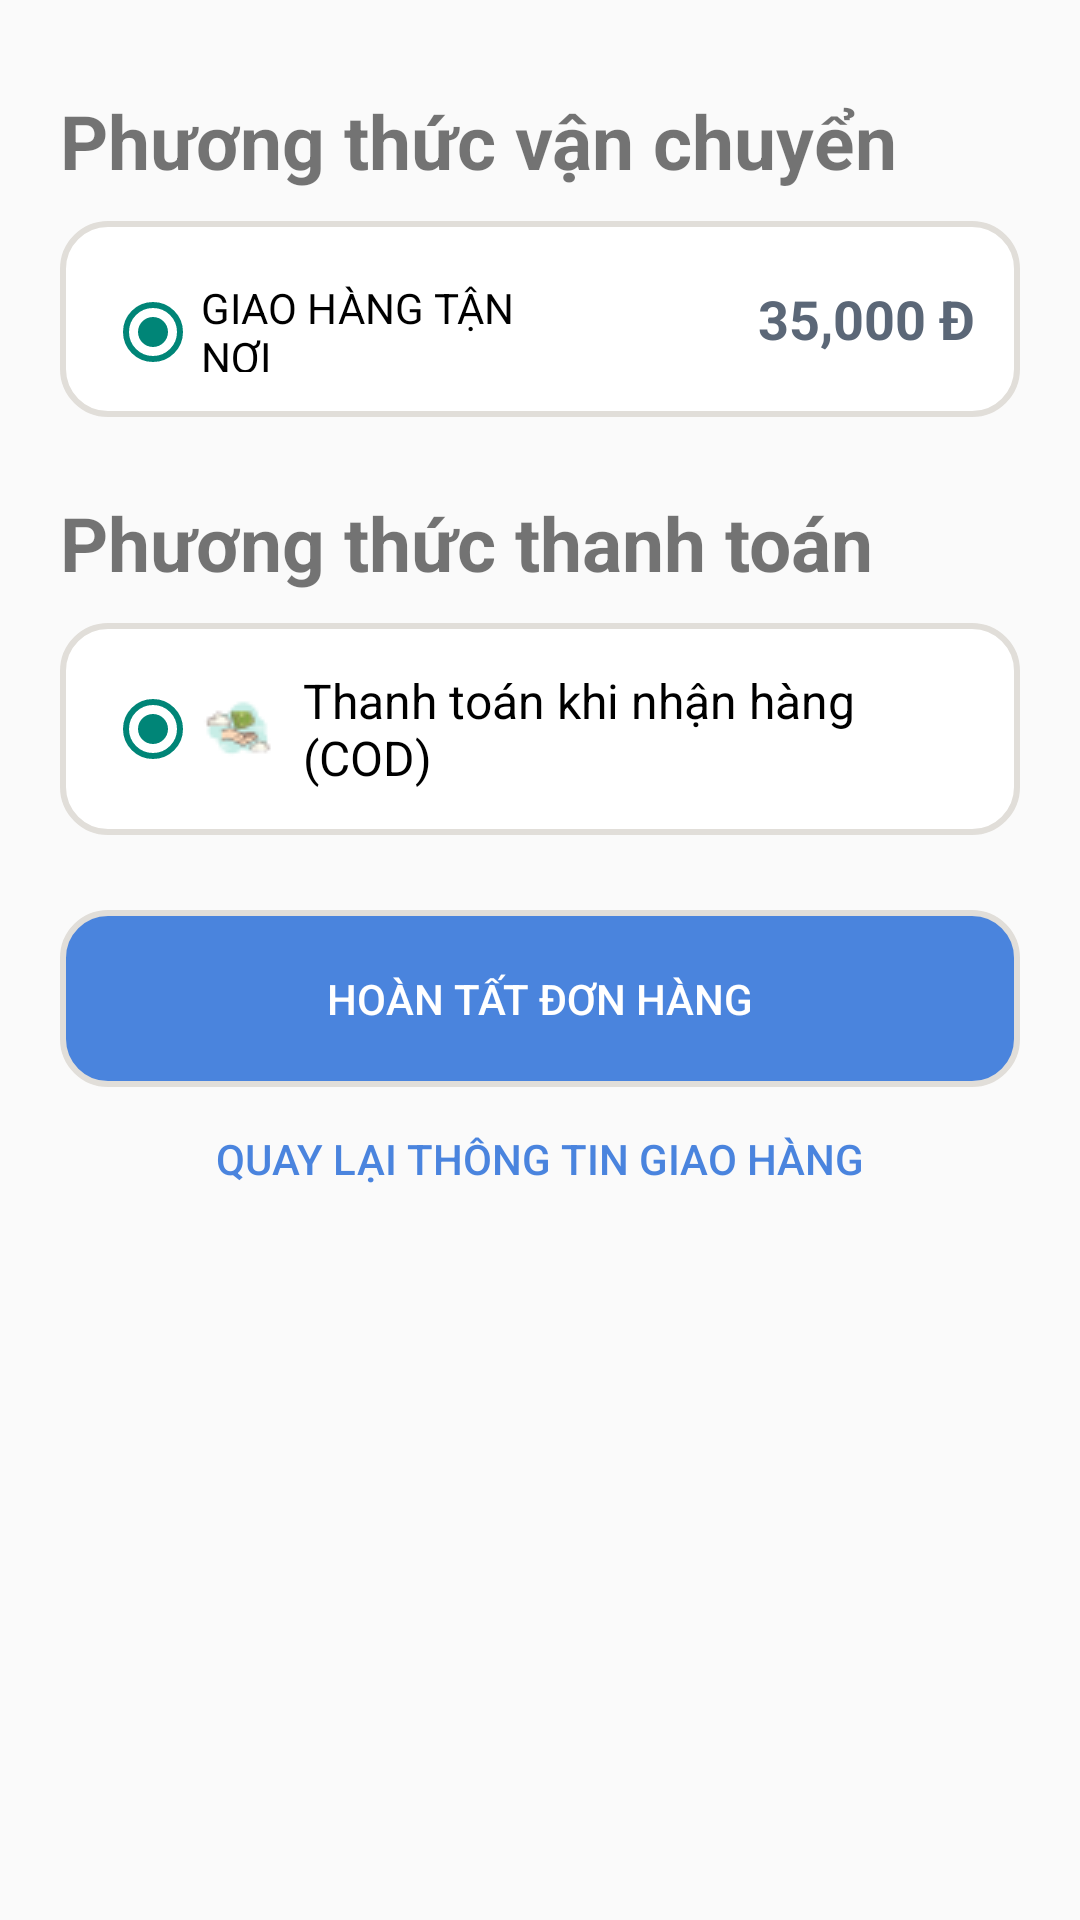

Here is an Android app screen rendered from its layout file. Give the layout XML and the strings, colors and styles it references.
<!-- AndroidManifest.xml: application theme Theme.BSLShop -->
<!-- res/layout/fragment_payment.xml -->
<?xml version="1.0" encoding="utf-8"?>
<LinearLayout xmlns:android="http://schemas.android.com/apk/res/android"
    android:layout_width="match_parent"
    android:layout_height="match_parent"
    android:orientation="vertical"
    android:padding="20dp">

    <TextView
        android:layout_width="match_parent"
        android:layout_height="wrap_content"
        android:layout_marginTop="10dp"
        android:text="@string/kh_phuongthucvanchuyen"
        android:textSize="25sp"
        android:textStyle="bold" />
    <LinearLayout
        android:layout_marginTop="10dp"
        android:weightSum="2"
        android:layout_width="match_parent"
        android:layout_height="wrap_content"
        android:padding="15dp"
        android:background="@drawable/cus_corner_radius"
        android:orientation="horizontal">
        <RadioButton
            android:layout_weight="1"
            android:layout_width="0dp"
            android:layout_height="wrap_content"
            android:checked="true"
            android:text="@string/kh_giaohangtannoi"/>
        <TextView
            android:layout_weight="1"
            android:layout_width="0dp"
            android:layout_height="match_parent"
            android:text="35,000 Đ"
            android:textSize="18sp"
            android:textStyle="bold"
            android:textColor="@color/purple_700"
            android:gravity="center_vertical|end"/>
    </LinearLayout>

    <TextView
        android:layout_width="match_parent"
        android:layout_height="wrap_content"
        android:layout_marginTop="25dp"
        android:text="@string/kh_phuongthucthanhtoan"
        android:textSize="25sp"
        android:textStyle="bold" />
    <LinearLayout
        android:layout_marginTop="10dp"
        android:layout_width="match_parent"
        android:layout_height="wrap_content"
        android:padding="15dp"
        android:background="@drawable/cus_corner_radius"
        android:orientation="horizontal">
        <RadioButton
            android:layout_width="match_parent"
            android:layout_height="wrap_content"
            android:checked="true"
            android:drawablePadding="10dp"
            android:drawableLeft="@drawable/ic_pay"
            android:textSize="16sp"
            android:text="@string/kh_thanhtoankhinhan"/>

    </LinearLayout>

    <Button
        android:id="@+id/btn_commit_payment"
        android:layout_width="match_parent"
        android:layout_height="wrap_content"
        android:layout_marginTop="25dp"
        android:background="@drawable/cus_btn_corner_radius"
        android:padding="20dp"
        android:text="@string/btn_hoantat"
        android:textColor="@color/white" />

    <Button
        android:id="@+id/btn_customer_payment"
        android:layout_width="match_parent"
        android:layout_height="wrap_content"
        android:background="@drawable/cus_btn_corner_white"
        android:padding="10dp"
        android:text="@string/nav_quaylaithong"
        android:textColor="@color/purple_200" />
</LinearLayout>
<!-- resources referenced by this layout -->
<resources>
  <color name="purple_200">#EB3B7ADB</color>
  <color name="purple_700">#5B6777</color>
  <color name="white">#FFFFFFFF</color>
  <!-- drawable cus_btn_corner_radius (drawable-v24) -->
  <?xml version="1.0" encoding="utf-8"?>
  <shape xmlns:android="http://schemas.android.com/apk/res/android">
  
      <stroke android:color="@color/primary_1"
          android:width="2dp"/>
      <corners android:radius="15dp"/>
      <padding android:top="5dp"
          android:bottom="5dp"
          android:left="5dp"
          android:right="5dp"/>
      <solid android:color="@color/purple_200"/>
  
  
  </shape>
  <!-- drawable cus_btn_corner_white (drawable-v24) -->
  <?xml version="1.0" encoding="utf-8"?>
  <shape xmlns:android="http://schemas.android.com/apk/res/android">
  
      <corners android:radius="15dp"/>
      <padding android:top="5dp"
          android:bottom="5dp"
          android:left="5dp"
          android:right="5dp"/>
      />
  
  
  </shape>
  <!-- drawable cus_corner_radius (drawable) -->
  <?xml version="1.0" encoding="utf-8"?>
  <shape xmlns:android="http://schemas.android.com/apk/res/android">
  
      <stroke android:color="@color/primary_1"
          android:width="2dp"/>
      <corners android:radius="15dp"/>
      <padding android:top="5dp"
          android:bottom="5dp"
          android:left="5dp"
          android:right="5dp"/>
      <solid android:color="@color/white"/>
  
  
  </shape>
  <!-- drawable ic_pay: png bitmap (drawable-v24, 1178 bytes) -->
  <string name="btn_hoantat">Hoàn tất đơn hàng</string>
  <string name="kh_giaohangtannoi">GIAO HÀNG TẬN NƠI</string>
  <string name="kh_phuongthucthanhtoan">Phương thức thanh toán</string>
  <string name="kh_phuongthucvanchuyen">Phương thức vận chuyển</string>
  <string name="kh_thanhtoankhinhan">Thanh toán khi nhận hàng (COD)</string>
  <string name="nav_quaylaithong">Quay lại thông tin giao hàng</string>
  <style name="Theme.BSLShop" parent="Theme.AppCompat.DayNight.NoActionBar">
          
          <item name="colorPrimary">@color/purple_500</item>
          <item name="colorPrimaryVariant">@color/purple_700</item>
          <item name="colorOnPrimary">@color/white</item>
          
          <item name="colorSecondary">@color/teal_200</item>
          <item name="colorSecondaryVariant">@color/teal_700</item>
          <item name="colorOnSecondary">@color/black</item>
          
          <item name="android:statusBarColor" tools:targetApi="l">?attr/colorPrimaryVariant</item>
          
      </style>
  <color name="primary_1">#E1DED9</color>
  <color name="purple_500">#FF6200EE</color>
  <color name="teal_200">#FF03DAC5</color>
  <color name="teal_700">#FF018786</color>
  <color name="black">#FF000000</color>
</resources>
